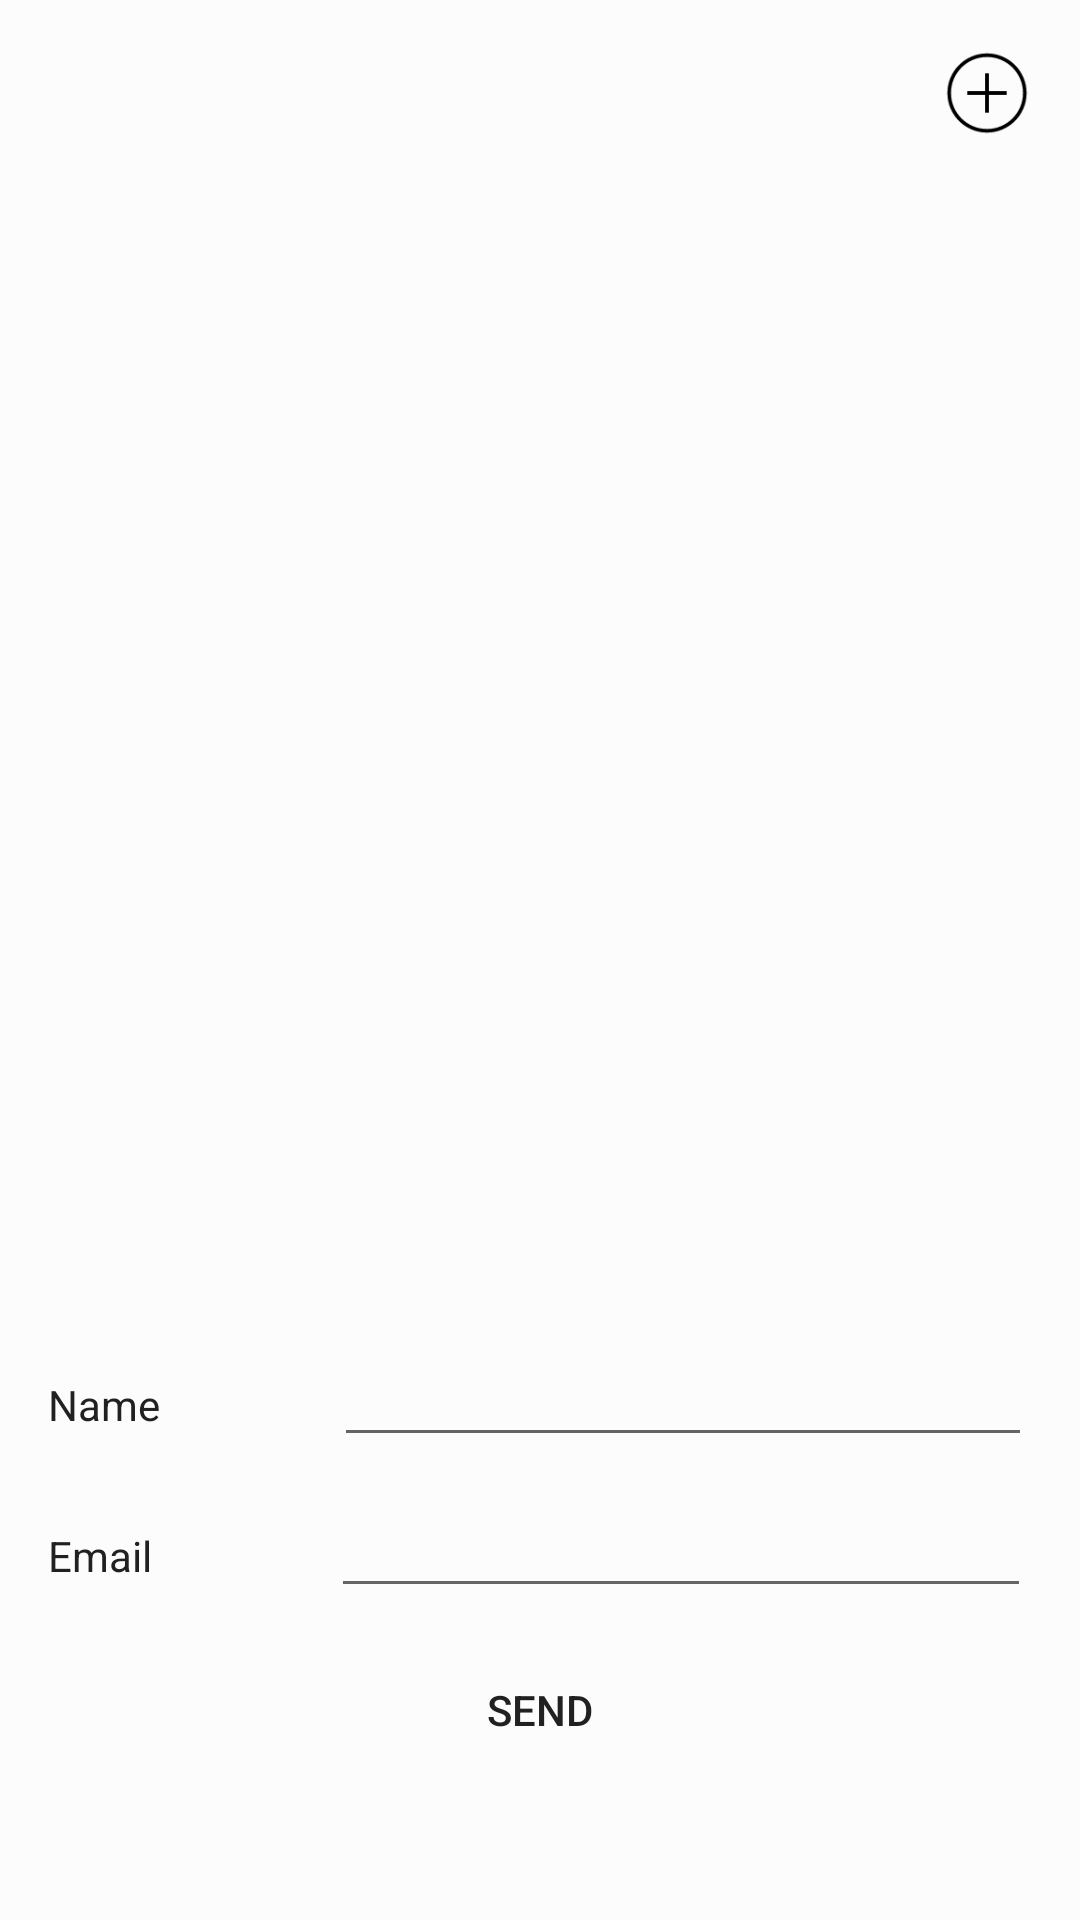

Write the Android layout XML for this screen, with the resource values it uses.
<!-- AndroidManifest.xml: application theme AppTheme -->
<!-- res/layout/cam_dialog.xml -->
<?xml version="1.0" encoding="utf-8"?>
<RelativeLayout xmlns:android="http://schemas.android.com/apk/res/android"
    android:orientation="vertical" android:layout_width="match_parent"
    android:layout_height="match_parent"
    android:paddingLeft="16dp"
    android:paddingRight="16dp"
    android:background="#66FFFFFF"
    android:paddingTop="16dp"
    android:paddingBottom="16dp"
    >

    <ImageView
        android:paddingLeft="2dp"
        android:paddingRight="2dp"
        android:layout_width="match_parent"
        android:layout_height="match_parent"
        android:id="@+id/camimg"
        android:layout_gravity="center_horizontal"
        android:layout_above="@+id/ddd"
        android:layout_below="@+id/refreshimg"
        android:contentDescription="@string/imgDescCAM" />

<LinearLayout
    android:id="@+id/ddd"
    android:layout_marginTop="5dp"
    android:orientation="vertical"
    android:layout_width="match_parent"
    android:layout_height="wrap_content"
    android:layout_marginBottom="10dp"
    android:layout_above="@+id/linm"
    android:layout_alignParentLeft="true"
    android:layout_alignParentStart="true">

    <LinearLayout
        android:id="@+id/nLI"
        android:layout_marginTop="9dp"
        android:orientation="horizontal"
        android:weightSum="10"
        android:layout_width="match_parent"
        android:layout_height="wrap_content">

        <TextView
            android:layout_width="wrap_content"
            android:layout_height="wrap_content"
            android:text="@string/camNAME"
            android:layout_weight="6.4"
            android:id="@+id/camname"
            />

        <EditText
            android:layout_weight="3.6"
            android:layout_width="200dp"
            android:singleLine="true"
            android:layout_height="wrap_content"
            android:id="@+id/camnameedt"
            android:inputType="textPersonName" />
    </LinearLayout>
    <LinearLayout
        android:id="@+id/nLI2"
        android:layout_marginTop="9dp"
        android:orientation="horizontal"
        android:weightSum="10"
        android:layout_width="match_parent"
        android:layout_height="wrap_content">

        <TextView
            android:layout_width="wrap_content"
            android:layout_height="wrap_content"
            android:text="@string/camMAIL"
            android:layout_weight="6.4"
            android:id="@+id/cammail"
            />

        <EditText
            android:layout_weight="3.6"
            android:layout_width="200dp"
            android:singleLine="true"
            android:layout_height="wrap_content"
            android:id="@+id/cammailedt"
            android:inputType="textEmailAddress" />
    </LinearLayout>
</LinearLayout>
  <LinearLayout
      android:id="@+id/linm"
      android:layout_width="match_parent"
      android:layout_alignParentBottom="true"
      android:layout_marginBottom="30dp"
      android:layout_height="wrap_content">
      <Button
          android:layout_width="match_parent"
          android:layout_height="wrap_content"
          android:text="@string/camSEND"
          android:background="@drawable/buttonbg"
          android:id="@+id/Sbutton"
          android:layout_marginLeft="20dp"
          android:layout_marginRight="20dp"
           />

  </LinearLayout>

    <ImageView
        android:layout_width="30dp"
        android:layout_height="30dp"
        android:id="@+id/refreshimg"
        android:src="@drawable/plus"
        android:layout_alignParentTop="true"
        android:layout_alignRight="@+id/camimg"
        android:layout_alignEnd="@+id/camimg"
        android:contentDescription="@string/camCLOSE" />

</RelativeLayout>
<!-- resources referenced by this layout -->
<resources>
  <!-- drawable plus: png bitmap (drawable-hdpi, 589 bytes) -->
  <string name="camCLOSE">ImageCameraclose</string>
  <string name="camMAIL">Email</string>
  <string name="camNAME">Name</string>
  <string name="camSEND">Send</string>
  <string name="imgDescCAM">ImageCamera</string>
  <style name="AppTheme" parent="Theme.AppCompat.Light.NoActionBar">
          
          <item name="windowNoTitle">true</item>
          <item name="windowActionBar">false</item>
          <item name="overlapAnchor">false</item>
          <item name="android:spinnerStyle">@style/Widget.AppCompat.Spinner.Underlined</item>
          <item name="colorPrimary">@color/colorPrimary</item>
          <item name="colorPrimaryDark">@color/black</item>
          <item name="colorAccent">@color/colorAccent</item>
          <item name="spinBars">false</item>
          <item name="android:textColor">@color/Text</item>
  
      </style>
  <color name="colorPrimary">#2D3648</color>
  <color name="black">#000000</color>
  <color name="colorAccent">#00BCD4</color>
  <color name="Text">#212121</color>
</resources>
